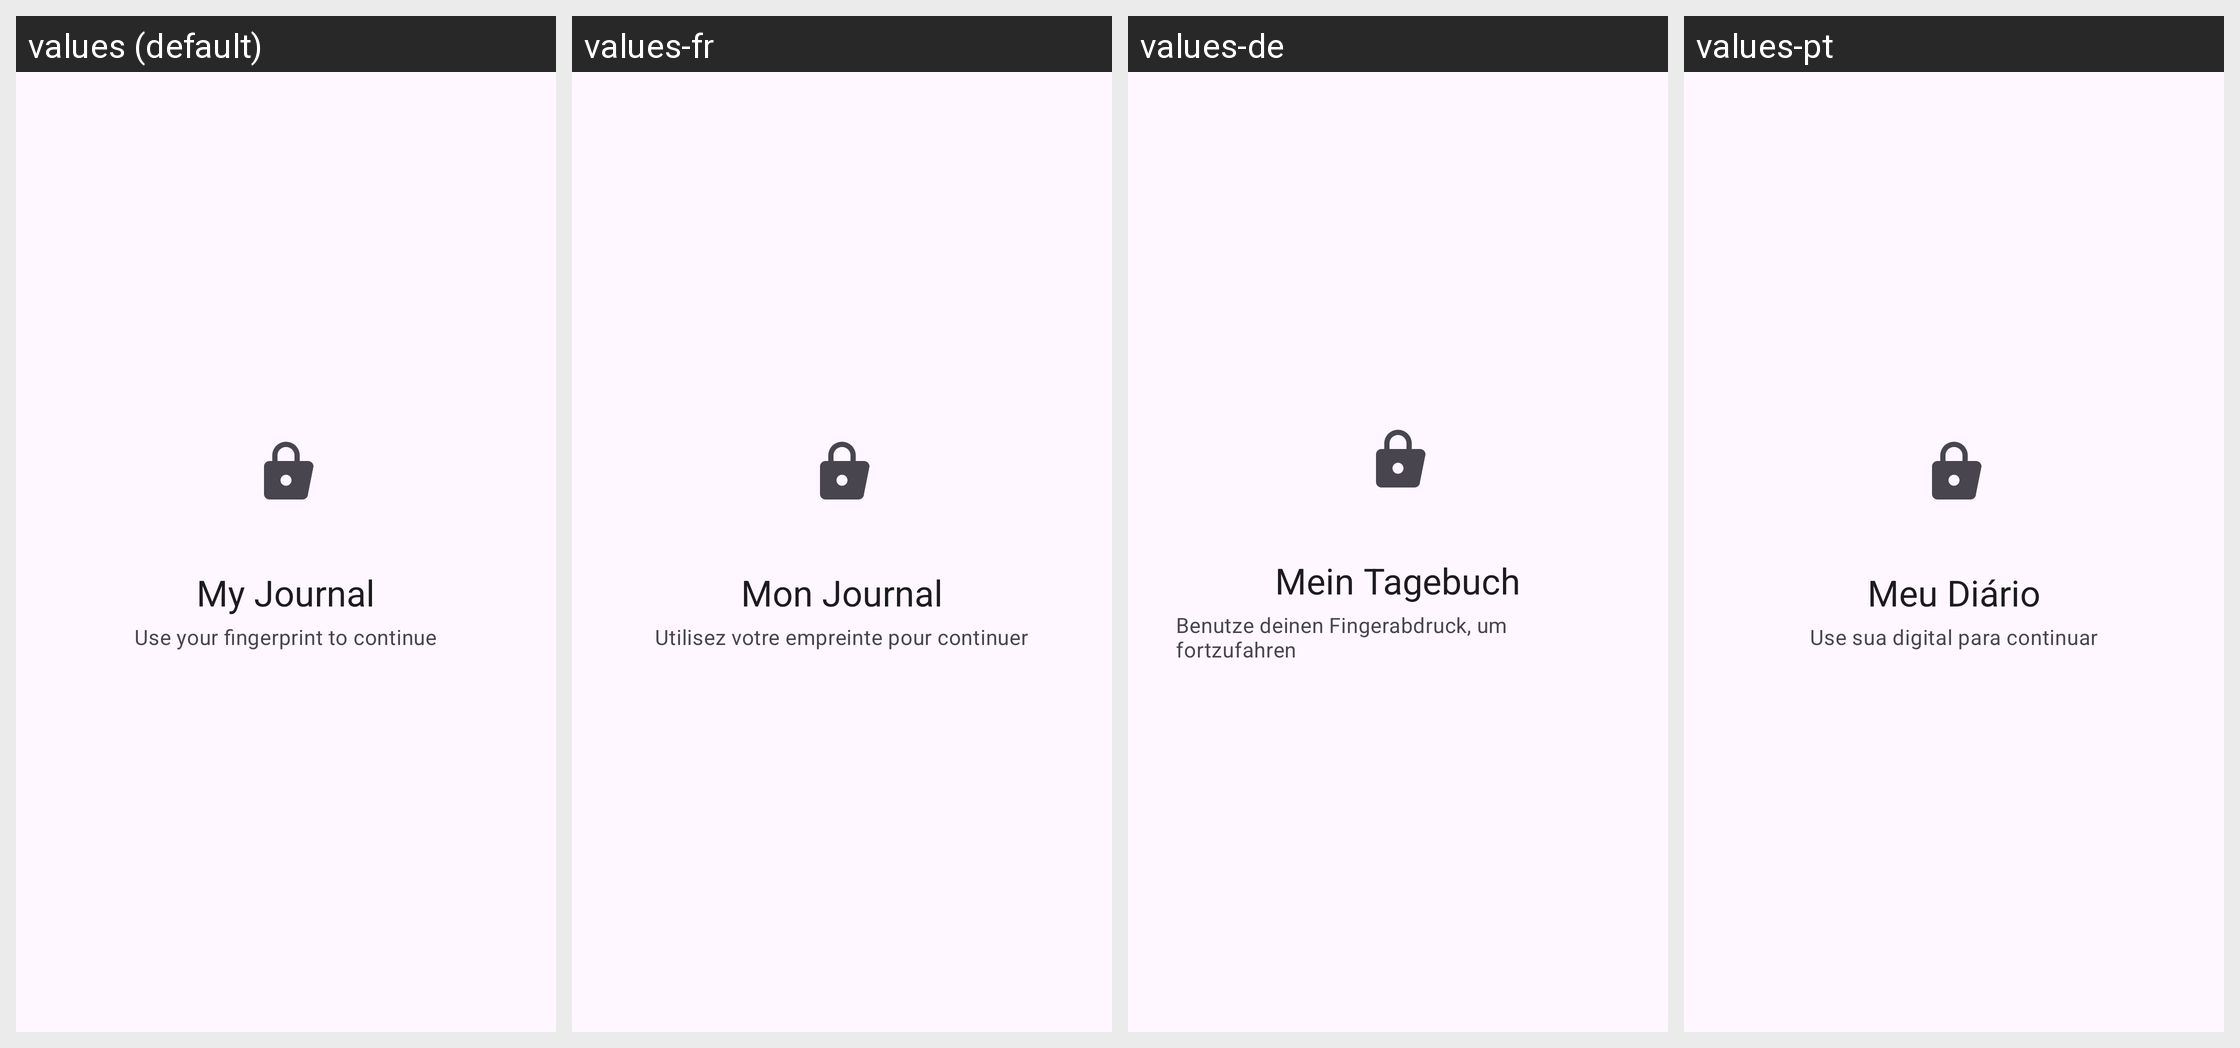

For this localized Android screen grid, give each drawn string resource with its value in every locale shown.
Android screen res/layout/activity_app_lock.xml rendered under 4 locales, left to right: values (default), values-fr, values-de, values-pt. Device: Nexus 5 (rendered at 1080×1920; each locale shown at half size, 540×960, under a caption strip naming it); theme Theme.JournalApp.
Other locales in the repository, not shown: values-es.
Strings drawn on this screen, with the default value and each locale's value (text and hints the layout hard-codes, and strings that could not be matched under every locale, appear in the picture but are not listed):

app_name
  values: My Journal
  values-fr: Mon Journal
  values-de: Mein Tagebuch
  values-pt: Meu Diário

unlock_subtitle
  values: Use your fingerprint to continue
  values-fr: Utilisez votre empreinte pour continuer
  values-de: Benutze deinen Fingerabdruck, um fortzufahren
  values-pt: Use sua digital para continuar
